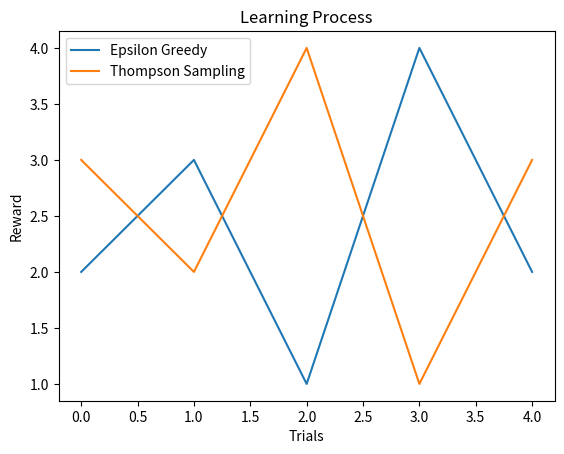
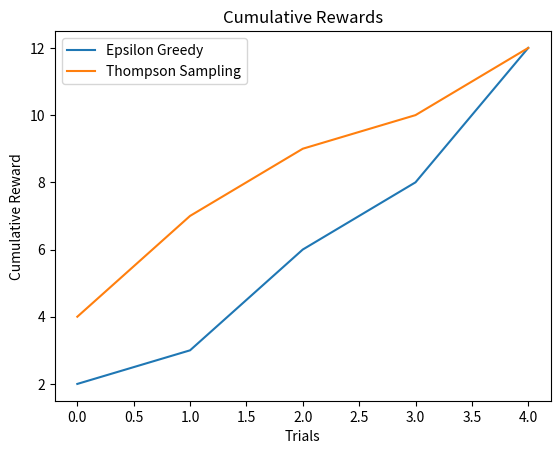

Write Python code to recreate these figures, in order.
from abc import ABC, abstractmethod
import logging
import random
import csv

# Set up logging
logging.basicConfig()
logger = logging.getLogger("MAB Application")
logging.basicConfig(level=logging.DEBUG)


class CustomFormatter(logging.Formatter):
    # Defining custom log formatting
    grey = "\x1b[38;20m"
    yellow = "\x1b[33;20m"
    red = "\x1b[31;20m"
    bold_red = "\x1b[31;1m"
    reset = "\x1b[0m"
    format = "%(asctime)s - %(name)s - %(levelname)s - %(message)s (line: %(lineno)d)"
    FORMATS = {
        logging.DEBUG: grey + format + reset,
        logging.INFO: grey + format + reset,
        logging.WARNING: yellow + format + reset,
        logging.ERROR: red + format + reset,
        logging.CRITICAL: bold_red + format + reset
    }

    def format(self, record):
        log_fmt = self.FORMATS.get(record.levelno)
        formatter = logging.Formatter(log_fmt)
        return formatter.format(record)


logger.addHandler(logging.StreamHandler())
logger.setLevel(logging.DEBUG)
logger.handlers[0].setFormatter(CustomFormatter())


class Bandit(ABC):
    @abstractmethod
    def __init__(self, p):
        # Initializing the bandit with a probability distribution p
        self.p = p
        self.rewards = []  # Creating list to store rewards
        self.regrets = []  # Same, but with regrets

    @abstractmethod
    def __repr__(self):
        pass

    @abstractmethod
    def pull(self):
        pass

    @abstractmethod
    def update(self, arm, reward):
        pass

    def experiment(self, num_trials):
        # Running an experiment with num_trials iterations
        for _ in range(num_trials):
            arm = self.pull()
            reward = Bandit_Reward[arm]
            self.rewards.append(reward)  # Recording the reward
            regret = max(Bandit_Reward) - reward  # Calculating regret
            self.regrets.append(regret)  # Recording regret
            self.update(arm, reward)  # Updating bandit's state

    def report(self, algorithm):
        # Reporting results of the experiment
        with open(f'{algorithm}_results.csv', mode='w', newline='') as file:
            writer = csv.writer(file)
            writer.writerow(['Bandit', 'Reward', 'Algorithm'])
            for i in range(len(self.rewards)):
                writer.writerow([i, self.rewards[i], algorithm])
        avg_reward = sum(self.rewards) / len(self.rewards)
        avg_regret = sum(self.regrets) / len(self.regrets)
        print(f'Average Reward for {algorithm}: {avg_reward}')
        print(f'Average Regret for {algorithm}: {avg_regret}')


class EpsilonGreedy(Bandit):
    def __init__(self, p, initial_epsilon):
        super().__init__(p)
        self.epsilon = initial_epsilon  # Initializing epsilon
        self.q_values = [0] * len(p)  # Initializing q-values
        self.action_counts = [0] * len(p)  # Initializing action counts

    def __repr__(self):
        return 'EpsilonGreedy'

    def pull(self):
        if random.random() < self.epsilon:
            return random.randint(0, len(self.p) - 1)
        else:
            return self.q_values.index(max(self.q_values))

    def update(self, arm, reward):
        self.action_counts[arm] += 1  # Incrementing action count
        self.q_values[arm] += (reward - self.q_values[arm]) / self.action_counts[arm]  # Updating q-value
        self.epsilon = 1 / (sum(self.action_counts) + 1)  # Decay epsilon


class ThompsonSampling(Bandit):
    def __init__(self, p, precision):
        super().__init__(p)
        self.precision = precision  # Setting precision
        self.alpha = [1.0] * len(p)  # Initializing alpha values
        self.beta = [1.0] * len(p)  # Initializing beta values

    def __repr__(self):
        return 'ThompsonSampling'

    def pull(self):
        samples = [random.betavariate(self.alpha[i], self.beta[i]) for i in range(len(self.p))]
        return samples.index(max(samples))

    def update(self, arm, reward):
        self.alpha[arm] += reward
        self.beta[arm] += (1 - reward)
        if self.alpha[arm] <= 0 or self.beta[arm] <= 0:
            self.alpha[arm] = 1.0  # Resetting alpha if it becomes non-positive
            self.beta[arm] = 1.0  # Resetting beta if it becomes non-positive
        logging.debug(f'ThompsonSampling - Arm {arm} selected, Reward: {reward}')


class Visualization:
    @staticmethod
    def plot1(epsilon_greedy_rewards, thompson_rewards):
        import matplotlib.pyplot as plt

        plt.plot(epsilon_greedy_rewards, label='Epsilon Greedy')
        plt.plot(thompson_rewards, label='Thompson Sampling')
        plt.xlabel('Trials')
        plt.ylabel('Reward')
        plt.title('Learning Process')
        plt.legend()
        plt.show()

    @staticmethod
    def plot2(e_greedy_rewards, thompson_rewards):
        import matplotlib.pyplot as plt

        cumulative_e_greedy_rewards = [sum(e_greedy_rewards[:i + 1]) for i in range(len(e_greedy_rewards))]
        cumulative_thompson_rewards = [sum(thompson_rewards[:i + 1]) for i in range(len(thompson_rewards))]

        plt.plot(cumulative_e_greedy_rewards, label='Epsilon Greedy')
        plt.plot(cumulative_thompson_rewards, label='Thompson Sampling')
        plt.xlabel('Trials')
        plt.ylabel('Cumulative Reward')
        plt.title('Cumulative Rewards')
        plt.legend()
        plt.show()


def comparison():
    pass

# Running
if __name__ == '__main__':
    Bandit_Reward = [1, 2, 3, 4]
    NumberOfTrials = 20000

    epsilon_value = 0.1
    precision_value = 0.001

    epsilon_greedy_bandit = EpsilonGreedy(Bandit_Reward, epsilon_value)
    thompson_sampling_bandit = ThompsonSampling(Bandit_Reward, precision_value)

    epsilon_greedy_bandit.experiment(NumberOfTrials)
    thompson_sampling_bandit.experiment(NumberOfTrials)

    epsilon_greedy_bandit.report('EpsilonGreedy')
    thompson_sampling_bandit.report('ThompsonSampling')


eg_rewards = [2, 3, 1, 4, 2]
ts_rewards = [3, 2, 4, 1, 3]
eg_cumulative_rewards = [2, 1, 3, 2, 4]
ts_cumulative_rewards = [4, 3, 2, 1, 2]

visualization = Visualization()
visualization.plot1(eg_rewards, ts_rewards)
visualization.plot2(eg_cumulative_rewards, ts_cumulative_rewards)
